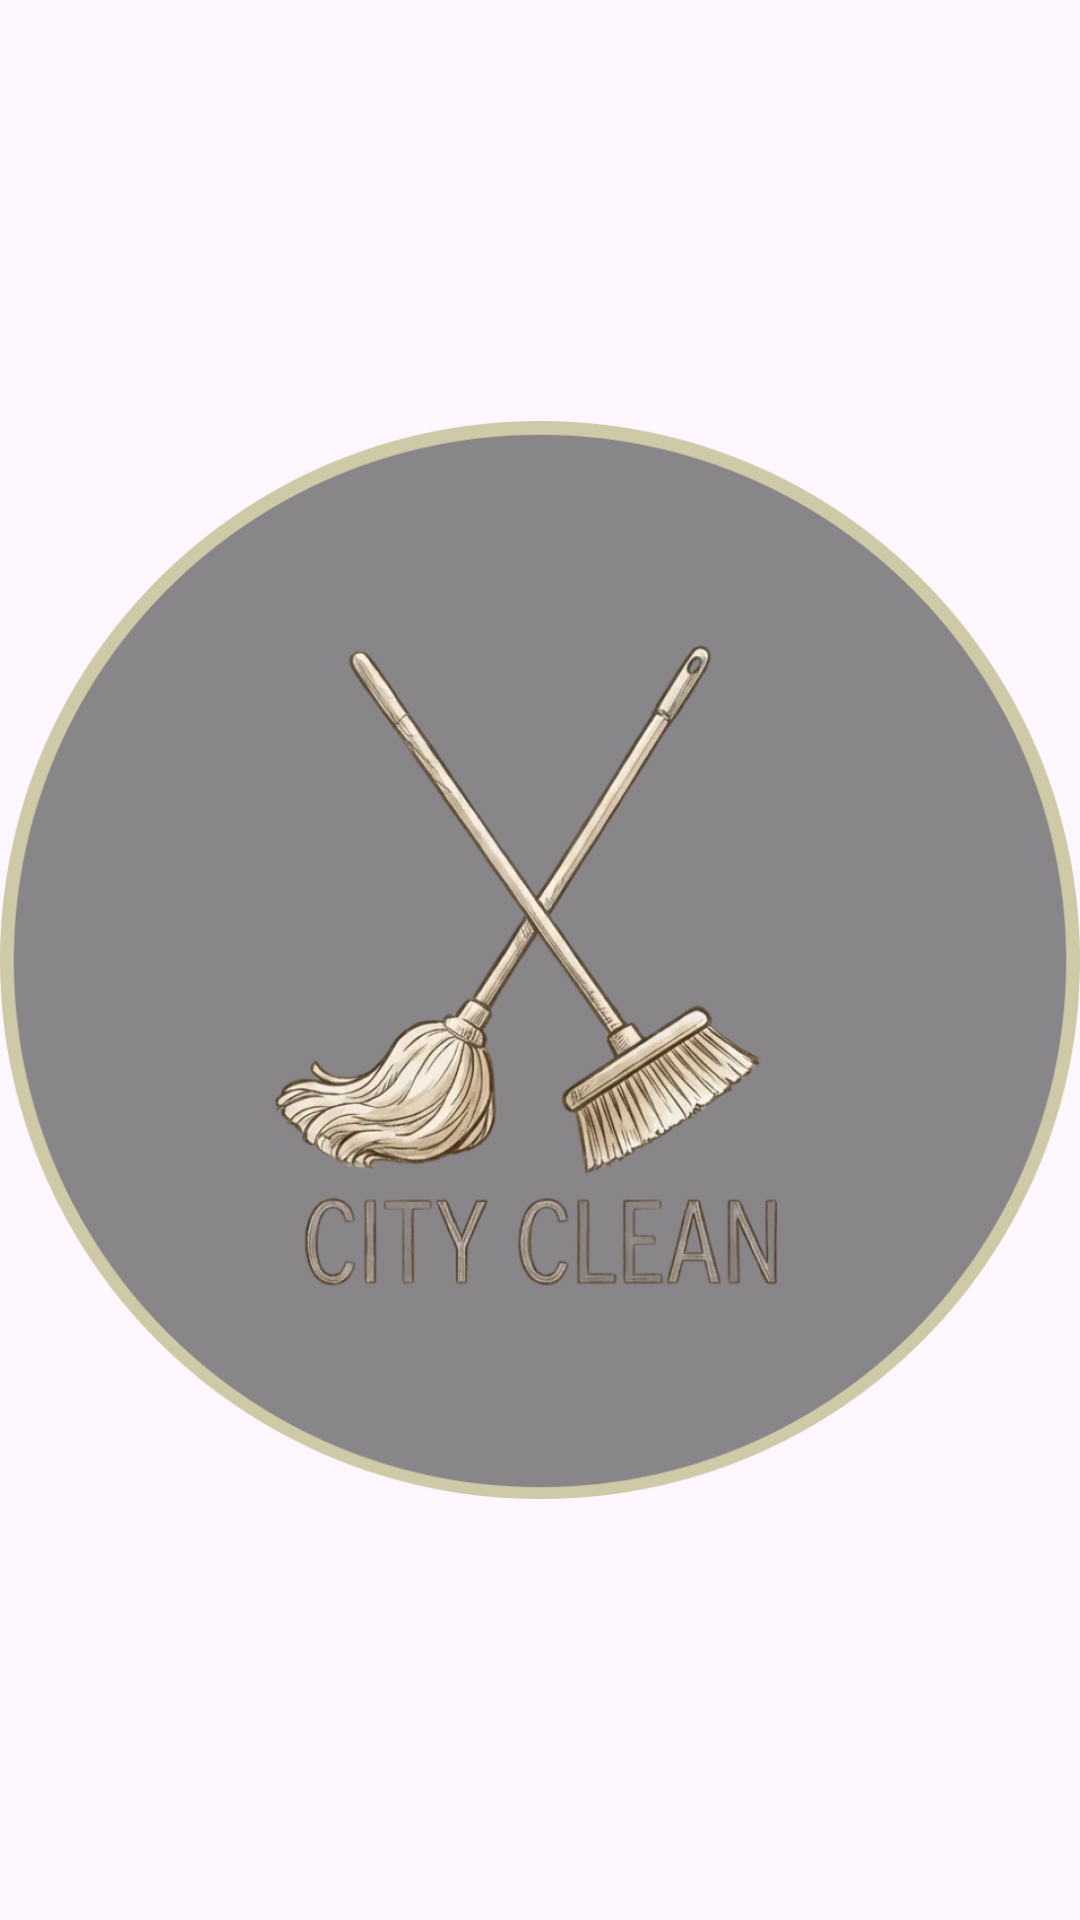

Write the Android layout XML for this screen, with the resource values it uses.
<!-- AndroidManifest.xml: application theme Theme.Thoughts_cleaning -->
<!-- res/layout/dialog_custom_progress_layout.xml -->
<?xml version="1.0" encoding="utf-8"?>
<layout xmlns:android="http://schemas.android.com/apk/res/android"
    xmlns:app="http://schemas.android.com/apk/res-auto">

    <androidx.constraintlayout.widget.ConstraintLayout
        android:layout_width="match_parent"
        android:layout_height="match_parent">

        <ImageView
            android:id="@+id/progress_image"
            android:contentDescription="@string/app_name"
            android:layout_width="wrap_content"
            android:layout_height="wrap_content"
            android:src="@drawable/ic_progress"
            app:layout_constraintBottom_toBottomOf="parent"
            app:layout_constraintLeft_toLeftOf="parent"
            app:layout_constraintRight_toRightOf="parent"
            app:layout_constraintTop_toTopOf="parent" />

    </androidx.constraintlayout.widget.ConstraintLayout>

</layout>
<!-- resources referenced by this layout -->
<resources>
  <!-- drawable ic_progress: png bitmap (drawable, 275263 bytes) -->
  <string name="app_name">생각 청소</string>
  <style name="Theme.Thoughts_cleaning" parent="Theme.MaterialComponents.DayNight.NoActionBar">
          <item name="colorControlActivated">@color/white</item>
      </style>
  <color name="white">#FFFFFFFF</color>
</resources>
